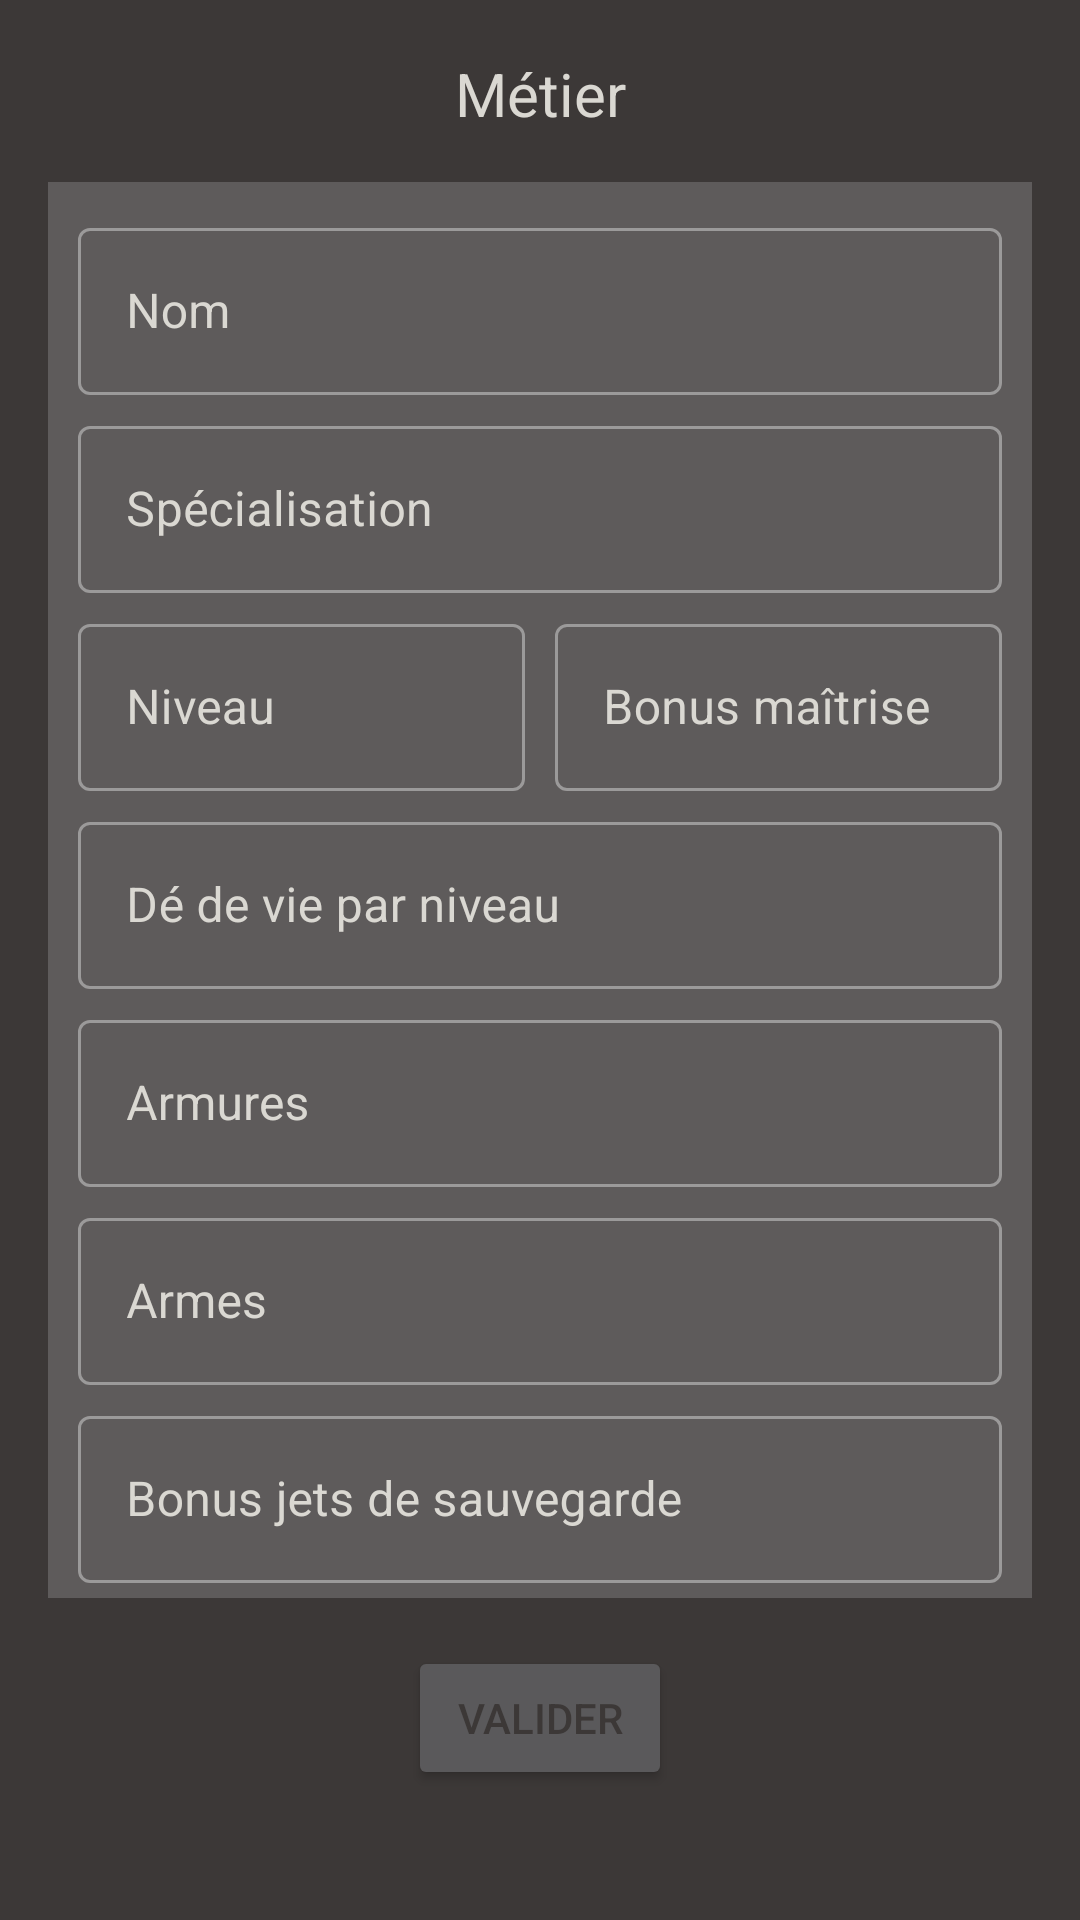

The Android layout XML behind this screen, and the referenced resources:
<!-- AndroidManifest.xml: application theme AppTheme -->
<!-- res/layout/dialog_abilities_job.xml -->
<?xml version="1.0" encoding="utf-8"?>
<ScrollView xmlns:android="http://schemas.android.com/apk/res/android"
    xmlns:app="http://schemas.android.com/apk/res-auto"
    android:layout_width="match_parent"
    android:layout_height="match_parent"
    android:background="@color/dark_background">

    <androidx.constraintlayout.widget.ConstraintLayout
        android:layout_width="match_parent"
        android:layout_height="match_parent"
        android:layout_margin="@dimen/app_margin">

        <ImageView
            android:id="@+id/abilities_job_edit_close"
            android:layout_width="@dimen/icon_edit_size"
            android:layout_height="@dimen/icon_edit_size"
            android:src="@drawable/close"
            app:layout_constraintStart_toStartOf="parent"
            app:layout_constraintTop_toTopOf="parent"
            app:tint="@color/color_cat" />

        <TextView
            android:id="@+id/abilities_job_edit_title"
            android:layout_width="wrap_content"
            android:layout_height="wrap_content"
            android:text="@string/job_edit_title"
            android:textColor="@color/color_cat"
            android:textSize="@dimen/title_txt"
            app:layout_constraintBottom_toBottomOf="@+id/abilities_job_edit_close"
            app:layout_constraintEnd_toEndOf="parent"
            app:layout_constraintStart_toStartOf="parent"
            app:layout_constraintTop_toTopOf="@+id/abilities_job_edit_close" />

        <androidx.constraintlayout.widget.ConstraintLayout
            android:id="@+id/abilities_job_edit_main_layout"
            android:layout_width="match_parent"
            android:layout_height="wrap_content"
            android:layout_marginTop="@dimen/app_margin"
            android:background="@color/dark_panel"
            android:padding="@dimen/txt_margin"
            app:layout_constraintStart_toStartOf="parent"
            app:layout_constraintTop_toBottomOf="@+id/abilities_job_edit_title">

            <com.google.android.material.textfield.TextInputLayout
                android:id="@+id/abilities_job_edit_name_layout"
                style="@style/Widget.MaterialComponents.TextInputLayout.OutlinedBox"
                android:layout_width="match_parent"
                android:layout_height="wrap_content"
                android:layout_margin="@dimen/txt_margin"
                android:hint="@string/name"
                android:textColorHint="@color/color_cat"
                app:layout_constraintStart_toStartOf="parent"
                app:layout_constraintTop_toTopOf="parent">

                <com.google.android.material.textfield.TextInputEditText
                    android:id="@+id/abilities_job_edit_name_value"
                    android:layout_width="match_parent"
                    android:layout_height="wrap_content"
                    android:textColor="@color/color_cat" />

            </com.google.android.material.textfield.TextInputLayout>

            <com.google.android.material.textfield.TextInputLayout
                android:id="@+id/abilities_job_edit_specialty_layout"
                style="@style/Widget.MaterialComponents.TextInputLayout.OutlinedBox"
                android:layout_width="match_parent"
                android:layout_height="wrap_content"
                android:layout_margin="@dimen/txt_margin"
                android:hint="@string/job_edit_specialty"
                android:textColorHint="@color/color_cat"
                app:layout_constraintStart_toStartOf="parent"
                app:layout_constraintTop_toBottomOf="@+id/abilities_job_edit_name_layout">

                <com.google.android.material.textfield.TextInputEditText
                    android:id="@+id/abilities_job_edit_specialty_value"
                    android:layout_width="match_parent"
                    android:layout_height="wrap_content"
                    android:textColor="@color/color_cat" />

            </com.google.android.material.textfield.TextInputLayout>


            <androidx.constraintlayout.widget.ConstraintLayout
                android:id="@+id/abilities_job_edit_lvl_layout"
                android:layout_width="match_parent"
                android:layout_height="wrap_content"
                android:orientation="horizontal"
                app:layout_constraintStart_toStartOf="parent"
                app:layout_constraintTop_toBottomOf="@+id/abilities_job_edit_specialty_layout">
                <com.google.android.material.textfield.TextInputLayout
                    android:id="@+id/abilities_job_edit_level_layout"
                    style="@style/Widget.MaterialComponents.TextInputLayout.OutlinedBox"
                    android:layout_width="0dp"
                    android:layout_height="wrap_content"
                    android:layout_margin="@dimen/txt_margin"
                    android:hint="@string/job_edit_level"
                    android:textColorHint="@color/color_cat"
                    app:layout_constraintEnd_toStartOf="@+id/abilities_job_edit_modifier_layout"
                    app:layout_constraintStart_toStartOf="parent"
                    app:layout_constraintTop_toTopOf="parent">

                    <com.google.android.material.textfield.TextInputEditText
                        android:id="@+id/abilities_job_edit_level_value"
                        android:layout_width="match_parent"
                        android:layout_height="wrap_content"
                        android:textColor="@color/color_cat" />

                </com.google.android.material.textfield.TextInputLayout>

                <com.google.android.material.textfield.TextInputLayout
                    android:id="@+id/abilities_job_edit_modifier_layout"
                    style="@style/Widget.MaterialComponents.TextInputLayout.OutlinedBox"
                    android:layout_width="0dp"
                    android:layout_height="wrap_content"
                    android:layout_margin="@dimen/txt_margin"
                    android:hint="@string/job_edit_modifier"
                    android:textColorHint="@color/color_cat"
                    app:layout_constraintEnd_toEndOf="parent"
                    app:layout_constraintStart_toEndOf="@+id/abilities_job_edit_level_layout"
                    app:layout_constraintTop_toTopOf="parent">

                    <com.google.android.material.textfield.TextInputEditText
                        android:id="@+id/abilities_job_edit_modifier_value"
                        android:layout_width="match_parent"
                        android:layout_height="wrap_content"
                        android:textColor="@color/color_cat" />

                </com.google.android.material.textfield.TextInputLayout>
            </androidx.constraintlayout.widget.ConstraintLayout>

            <com.google.android.material.textfield.TextInputLayout
                android:id="@+id/abilities_job_edit_dice_lvl_layout"
                style="@style/Widget.MaterialComponents.TextInputLayout.OutlinedBox"
                android:layout_width="match_parent"
                android:layout_height="wrap_content"
                android:layout_margin="@dimen/txt_margin"
                android:hint="@string/job_edit_dice_lvl"
                android:textColorHint="@color/color_cat"
                app:layout_constraintStart_toStartOf="parent"
                app:layout_constraintTop_toBottomOf="@+id/abilities_job_edit_lvl_layout">

                <com.google.android.material.textfield.TextInputEditText
                    android:id="@+id/abilities_job_edit_dice_lvl_value"
                    android:layout_width="match_parent"
                    android:layout_height="wrap_content"
                    android:textColor="@color/color_cat" />

            </com.google.android.material.textfield.TextInputLayout>

            <com.google.android.material.textfield.TextInputLayout
                android:id="@+id/abilities_job_edit_armors_layout"
                style="@style/Widget.MaterialComponents.TextInputLayout.OutlinedBox"
                android:layout_width="match_parent"
                android:layout_height="wrap_content"
                android:layout_margin="@dimen/txt_margin"
                android:hint="@string/job_edit_armors"
                android:textColorHint="@color/color_cat"
                app:layout_constraintStart_toStartOf="parent"
                app:layout_constraintTop_toBottomOf="@+id/abilities_job_edit_dice_lvl_layout">

                <com.google.android.material.textfield.TextInputEditText
                    android:id="@+id/abilities_job_edit_armors_value"
                    android:layout_width="match_parent"
                    android:layout_height="wrap_content"
                    android:textColor="@color/color_cat" />

            </com.google.android.material.textfield.TextInputLayout>

            <com.google.android.material.textfield.TextInputLayout
                android:id="@+id/abilities_job_edit_weapons_layout"
                style="@style/Widget.MaterialComponents.TextInputLayout.OutlinedBox"
                android:layout_width="match_parent"
                android:layout_height="wrap_content"
                android:layout_margin="@dimen/txt_margin"
                android:hint="@string/job_edit_weapons"
                android:textColorHint="@color/color_cat"
                app:layout_constraintStart_toStartOf="parent"
                app:layout_constraintTop_toBottomOf="@+id/abilities_job_edit_armors_layout">

                <com.google.android.material.textfield.TextInputEditText
                    android:id="@+id/abilities_job_edit_weapons_value"
                    android:layout_width="match_parent"
                    android:layout_height="wrap_content"
                    android:textColor="@color/color_cat" />

            </com.google.android.material.textfield.TextInputLayout>

            <com.google.android.material.textfield.TextInputLayout
                android:id="@+id/abilities_job_edit_throw_save_layout"
                style="@style/Widget.MaterialComponents.TextInputLayout.OutlinedBox"
                android:layout_width="match_parent"
                android:layout_height="wrap_content"
                android:layout_margin="@dimen/txt_margin"
                android:hint="@string/job_edit_throw_save"
                android:textColorHint="@color/color_cat"
                app:layout_constraintStart_toStartOf="parent"
                app:layout_constraintTop_toBottomOf="@+id/abilities_job_edit_weapons_layout">

                <com.google.android.material.textfield.TextInputEditText
                    android:id="@+id/abilities_job_edit_throw_save_value"
                    android:layout_width="match_parent"
                    android:layout_height="wrap_content"
                    android:textColor="@color/color_cat" />

            </com.google.android.material.textfield.TextInputLayout>


        </androidx.constraintlayout.widget.ConstraintLayout>

        <Button
            android:id="@+id/abilities_job_edit_save_button"
            android:layout_width="wrap_content"
            android:layout_height="wrap_content"
            android:layout_margin="@dimen/app_margin"
            android:padding="@dimen/txt_margin"
            android:text="@string/validate"
            android:textColor="@color/dark_background"
            app:layout_constraintBottom_toBottomOf="parent"
            app:layout_constraintEnd_toEndOf="parent"
            app:layout_constraintStart_toStartOf="parent"
            app:layout_constraintTop_toBottomOf="@+id/abilities_job_edit_main_layout" />

    </androidx.constraintlayout.widget.ConstraintLayout>
</ScrollView>
<!-- resources referenced by this layout -->
<resources>
  <color name="color_cat">#DAD8D2</color>
  <color name="dark_background">#3C3837</color>
  <color name="dark_panel">#5E5B5B</color>
  <dimen name="app_margin">16dp</dimen>
  <dimen name="icon_edit_size">30dp</dimen>
  <dimen name="title_txt">20sp</dimen>
  <dimen name="txt_margin">5dp</dimen>
  <string name="job_edit_armors">Armures</string>
  <string name="job_edit_dice_lvl">Dé de vie par niveau</string>
  <string name="job_edit_level">Niveau</string>
  <string name="job_edit_modifier">Bonus maîtrise</string>
  <string name="job_edit_specialty">Spécialisation</string>
  <string name="job_edit_throw_save">Bonus jets de sauvegarde</string>
  <string name="job_edit_title">Métier</string>
  <string name="job_edit_weapons">Armes</string>
  <string name="name">Nom</string>
  <string name="validate">Valider</string>
  <style name="AppTheme" parent="Theme.MaterialComponents.NoActionBar">
          
          <item name="colorPrimary">@color/colorPrimary</item>
          <item name="colorPrimaryDark">@color/colorPrimaryDark</item>
          <item name="colorAccent">@color/colorAccent</item>
          <item name="colorSecondaryContainer">@color/colorPrimaryDark</item>
          <item name="colorOnPrimary">@color/color_cat</item>
      </style>
  <color name="colorPrimary">#65a9af</color>
  <color name="colorPrimaryDark">#6a2a3c</color>
  <color name="colorAccent">#FFC300</color>
</resources>
